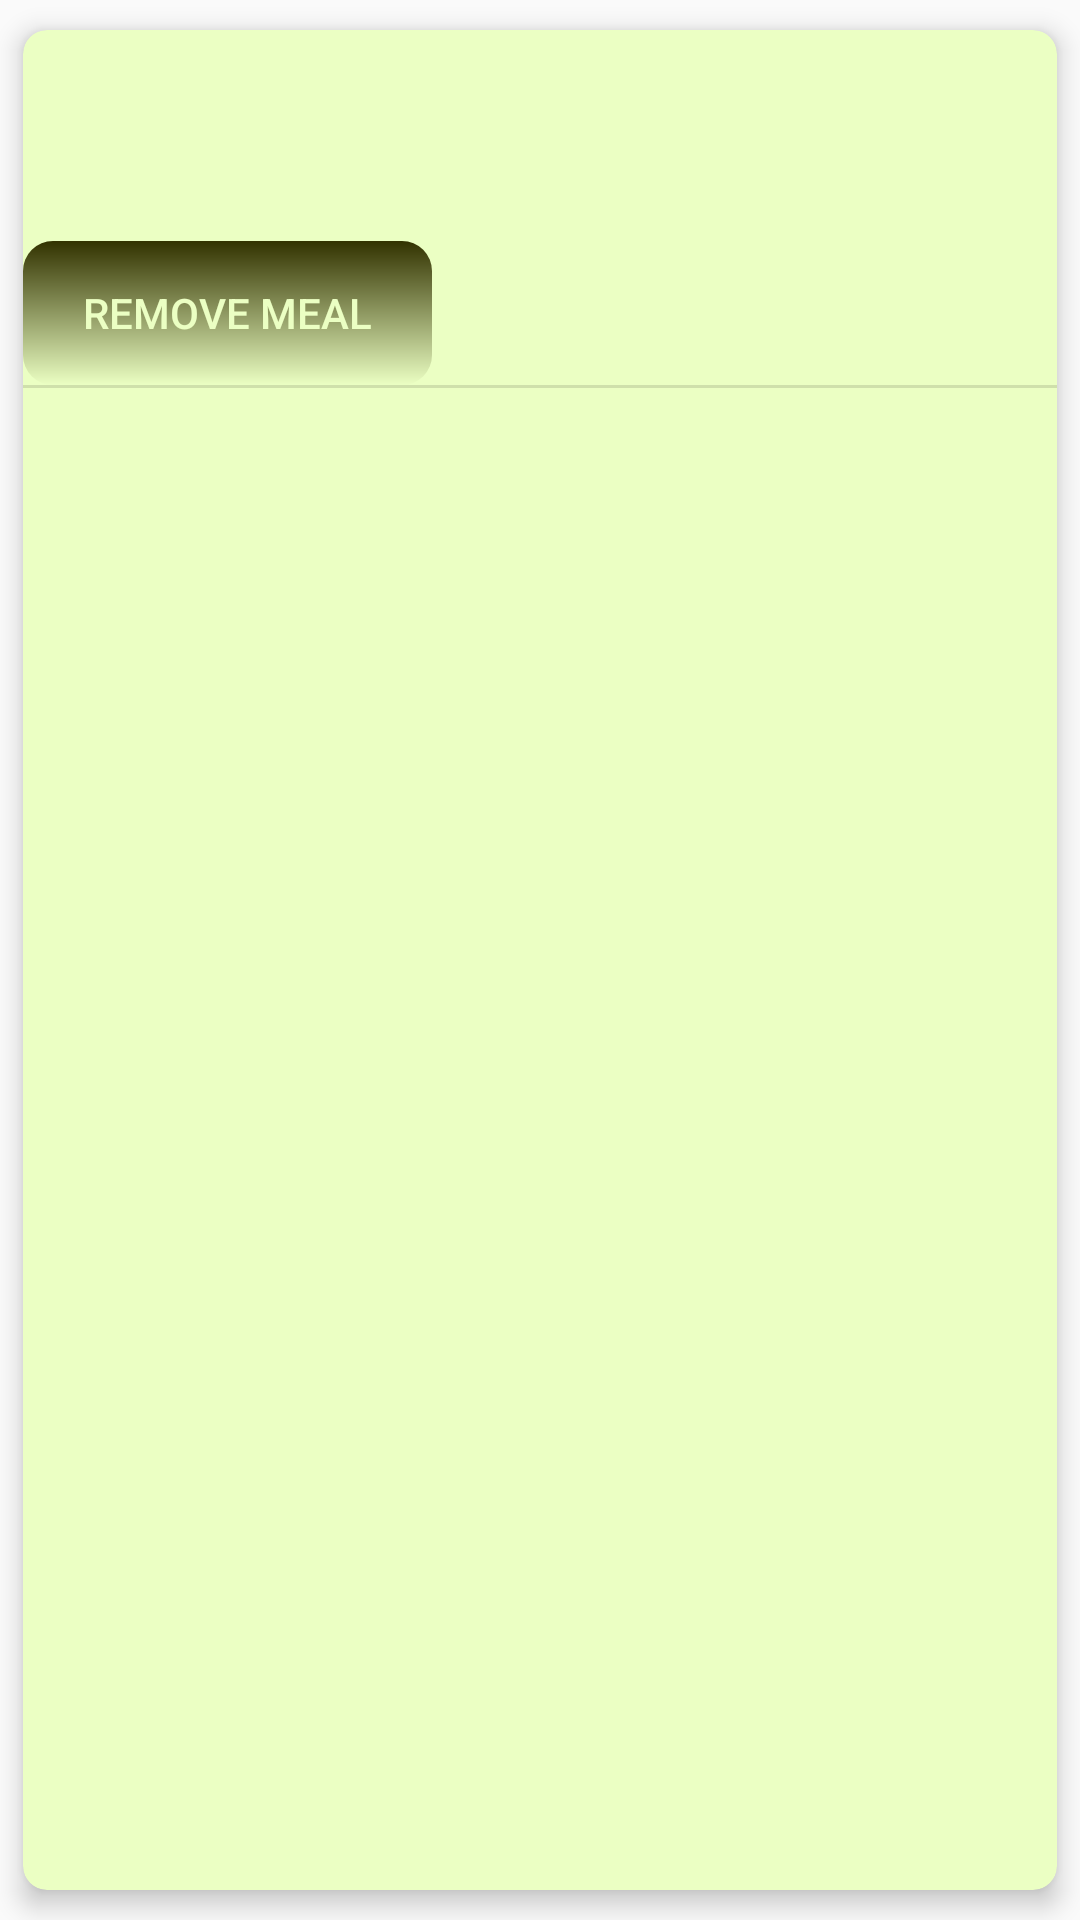

Android layout source for this screen:
<!-- AndroidManifest.xml: application theme Theme.AppCompat.Light -->
<!-- res/layout/fragment_meals.xml -->
<?xml version="1.0" encoding="utf-8"?>
<androidx.cardview.widget.CardView xmlns:android="http://schemas.android.com/apk/res/android"
    xmlns:app="http://schemas.android.com/apk/res-auto"
    android:layout_width="match_parent"
    android:layout_height="wrap_content"
    app:cardBackgroundColor="@color/background_color"
    android:foregroundTint="@color/foreground_color"
    app:cardUseCompatPadding="true"
    app:cardCornerRadius="8dp"
    app:cardElevation="5dp">

    <LinearLayout
        android:layout_width="match_parent"
        android:layout_height="wrap_content"
        android:orientation="vertical">

        <TextView
            android:id="@+id/textViewFoodName"
            android:layout_width="match_parent"
            android:layout_height="wrap_content"
            android:layout_margin="@dimen/text_margin"
            android:textStyle="italic"
            android:textSize="20sp"
            android:textAppearance="?attr/textAppearanceListItem" />

        <TextView
            android:id="@+id/text_view_meal_date"
            android:layout_width="match_parent"
            android:layout_height="wrap_content"
            android:layout_margin="@dimen/text_margin"
            android:textAppearance="?attr/textAppearanceListItem" />

        <TextView
            android:id="@+id/text_view_meal_name"
            android:layout_width="match_parent"
            android:layout_height="wrap_content"
            android:layout_margin="@dimen/text_margin"
            android:textStyle="bold"
            android:textAppearance="?attr/textAppearanceListItem" />


        <LinearLayout
            android:layout_width="match_parent"
            android:layout_height="wrap_content"
            android:orientation="horizontal">

            <Button
                android:id="@+id/buttonRemoveMeal"
                style="?android:attr/buttonBarButtonStyle"
                android:layout_width="wrap_content"
                android:layout_height="wrap_content"
                android:layout_margin="@dimen/text_margin"
                android:background="@drawable/round_button"
                android:paddingLeft="20dp"
                android:paddingRight="20dp"
                android:text="@string/remove_meal"
                android:textColor="@color/background_color" />

            <Button
                android:id="@+id/buttonRecipe"
                android:layout_width="wrap_content"
                android:layout_height="wrap_content"
                android:layout_margin="@dimen/text_margin"
                android:background="@drawable/round_button"
                android:text="@string/recipe"
                android:paddingLeft="20dp"
                android:paddingRight="20dp"
                android:textColor="@color/background_color"
                android:visibility="invisible"
                style="?android:attr/buttonBarButtonStyle" />


        </LinearLayout>



        <View
            android:id="@+id/divider3"
            android:layout_width="match_parent"
            android:layout_height="1dp"
            android:background="?android:attr/listDivider" />

        
        
        
        
        
        
        
        

    </LinearLayout>

</androidx.cardview.widget.CardView>
<!-- resources referenced by this layout -->
<resources>
  <color name="background_color">#EBFFC3</color>
  <color name="foreground_color">#323200</color>
  <!-- drawable ic_baseline_playlist_remove_24 (drawable) -->
  <vector android:height="24dp" android:tint="#323200"
      android:viewportHeight="24" android:viewportWidth="24"
      android:width="24dp" xmlns:android="http://schemas.android.com/apk/res/android">
      <path android:fillColor="@android:color/white" android:pathData="M14,10H3v2h11V10zM14,6H3v2h11V6zM3,16h7v-2H3V16zM14.41,22L17,19.41L19.59,22L21,20.59L18.41,18L21,15.41L19.59,14L17,16.59L14.41,14L13,15.41L15.59,18L13,20.59L14.41,22z"/>
  </vector>
  <!-- drawable round_button (drawable) -->
  <?xml version="1.0" encoding="utf-8"?>
  <shape xmlns:android="http://schemas.android.com/apk/res/android">
      <solid android:color="@color/foreground_color" />
      <corners android:radius="10dp" />
      <padding android:bottom="0dp" />
      <size android:height="12dp" />
      <gradient
          android:angle="270"
          android:endColor="@color/background_color"
          android:startColor="@color/foreground_color" />
  </shape>
  <string name="recipe">Recipe</string>
  <string name="remove_meal">Remove Meal</string>
</resources>
